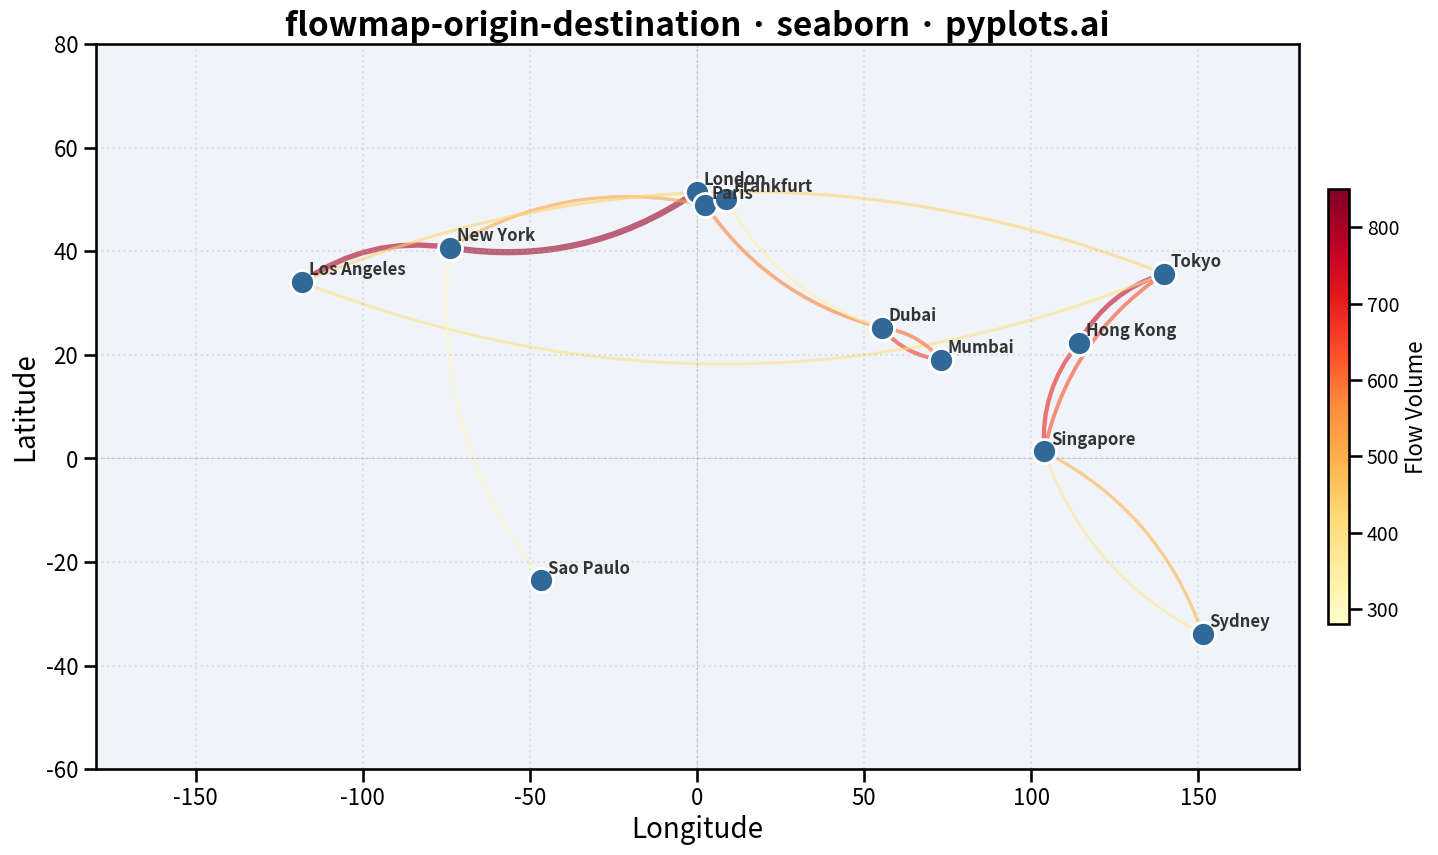

Generate this figure with matplotlib:
""" pyplots.ai
flowmap-origin-destination: Origin-Destination Flow Map
Library: seaborn 0.13.2 | Python 3.13.11
Quality: 84/100 | Created: 2026-01-16
"""

import matplotlib.patches as mpatches
import matplotlib.pyplot as plt
import numpy as np
import pandas as pd
import seaborn as sns


# Data: Migration flows between major world cities
np.random.seed(42)

cities = {
    "New York": (40.71, -74.01),
    "London": (51.51, -0.13),
    "Tokyo": (35.68, 139.69),
    "Sydney": (-33.87, 151.21),
    "Dubai": (25.20, 55.27),
    "Singapore": (1.35, 103.82),
    "Paris": (48.86, 2.35),
    "Los Angeles": (34.05, -118.24),
    "Hong Kong": (22.32, 114.17),
    "Frankfurt": (50.11, 8.68),
    "Mumbai": (19.08, 72.88),
    "Sao Paulo": (-23.55, -46.63),
}

# Create flow data between cities
flows = [
    ("New York", "London", 850),
    ("New York", "Los Angeles", 720),
    ("London", "Paris", 580),
    ("London", "Dubai", 450),
    ("Tokyo", "Hong Kong", 620),
    ("Tokyo", "Singapore", 480),
    ("Sydney", "Singapore", 390),
    ("Dubai", "Mumbai", 510),
    ("Los Angeles", "Tokyo", 340),
    ("Paris", "Frankfurt", 420),
    ("Hong Kong", "Singapore", 550),
    ("New York", "Sao Paulo", 280),
    ("London", "Frankfurt", 380),
    ("Singapore", "Sydney", 310),
    ("Mumbai", "Dubai", 460),
    ("Frankfurt", "Dubai", 290),
    ("Paris", "New York", 410),
    ("Tokyo", "Los Angeles", 370),
]

df_flows = pd.DataFrame(flows, columns=["origin", "destination", "flow"])
df_flows["origin_lat"] = df_flows["origin"].map(lambda x: cities[x][0])
df_flows["origin_lon"] = df_flows["origin"].map(lambda x: cities[x][1])
df_flows["dest_lat"] = df_flows["destination"].map(lambda x: cities[x][0])
df_flows["dest_lon"] = df_flows["destination"].map(lambda x: cities[x][1])

# Normalize flow for line width
max_flow = df_flows["flow"].max()
df_flows["width"] = df_flows["flow"] / max_flow * 4 + 0.5

# City dataframe for scatter plot
df_cities = pd.DataFrame([{"city": name, "lat": coords[0], "lon": coords[1]} for name, coords in cities.items()])

# Plot
sns.set_context("talk", font_scale=1.2)
fig, ax = plt.subplots(figsize=(16, 9))
ax.set_facecolor("#f0f4f8")

# Set map bounds
ax.set_xlim(-180, 180)
ax.set_ylim(-60, 80)

# Color palette based on flow intensity
colors = sns.color_palette("YlOrRd", n_colors=len(df_flows))
sorted_indices = df_flows["flow"].argsort()

# Draw curved arcs for each flow
for idx, row in df_flows.iterrows():
    color_idx = sorted_indices.tolist().index(idx)
    color = colors[color_idx]

    # Create curved arc using FancyArrowPatch
    path = mpatches.FancyArrowPatch(
        (row["origin_lon"], row["origin_lat"]),
        (row["dest_lon"], row["dest_lat"]),
        connectionstyle="arc3,rad=0.2",
        arrowstyle="-",
        linewidth=row["width"],
        color=color,
        alpha=0.6,
        zorder=1,
    )
    ax.add_patch(path)

# Plot cities using seaborn scatterplot
sns.scatterplot(
    data=df_cities, x="lon", y="lat", s=300, color="#306998", edgecolor="white", linewidth=2, ax=ax, zorder=3
)

# Add city labels
for _, row in df_cities.iterrows():
    ax.annotate(
        row["city"],
        (row["lon"], row["lat"]),
        xytext=(5, 5),
        textcoords="offset points",
        fontsize=12,
        fontweight="bold",
        color="#333333",
        zorder=4,
    )

# Add grid for geographic reference
ax.axhline(y=0, color="#888888", linestyle="--", linewidth=0.5, alpha=0.5)
ax.axvline(x=0, color="#888888", linestyle="--", linewidth=0.5, alpha=0.5)

# Styling
ax.set_xlabel("Longitude", fontsize=20)
ax.set_ylabel("Latitude", fontsize=20)
ax.set_title("flowmap-origin-destination · seaborn · pyplots.ai", fontsize=24, fontweight="bold")
ax.tick_params(axis="both", labelsize=16)
ax.grid(True, alpha=0.3, linestyle=":")

# Add legend for flow magnitude
sm = plt.cm.ScalarMappable(cmap="YlOrRd", norm=plt.Normalize(vmin=df_flows["flow"].min(), vmax=df_flows["flow"].max()))
sm.set_array([])
cbar = plt.colorbar(sm, ax=ax, shrink=0.6, aspect=20, pad=0.02)
cbar.set_label("Flow Volume", fontsize=16)
cbar.ax.tick_params(labelsize=14)

plt.tight_layout()
plt.savefig("plot.png", dpi=300, bbox_inches="tight")
